Run: headless pygame with SDL's dummy video driver; simulated clock (each Clock.tick advances the game by its frame time, no real sleeping); random seed 0; keys injected as events and as key.get_pressed() state; no mouse input.
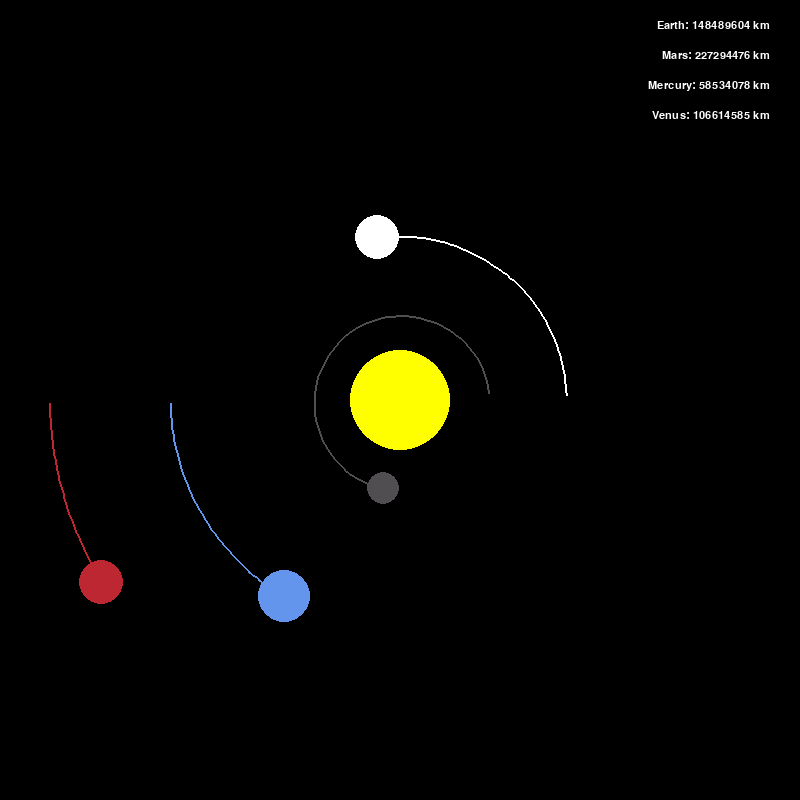
Frame 1 of 4 · flips 1–60 · no input
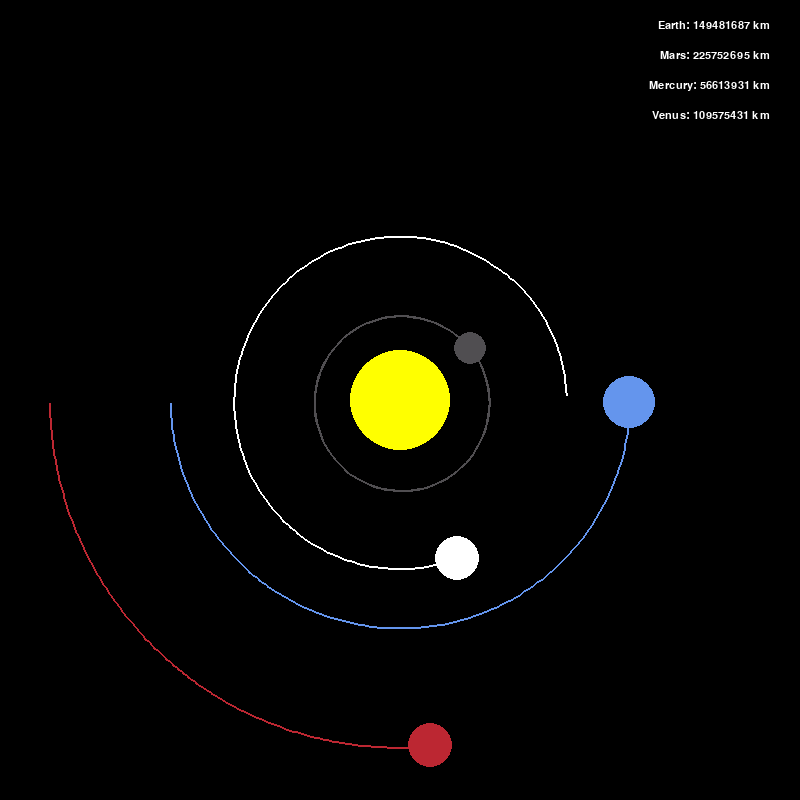
Frame 2 of 4 · flips 61–180 · tapped SPACE, RETURN · held RIGHT (→), D
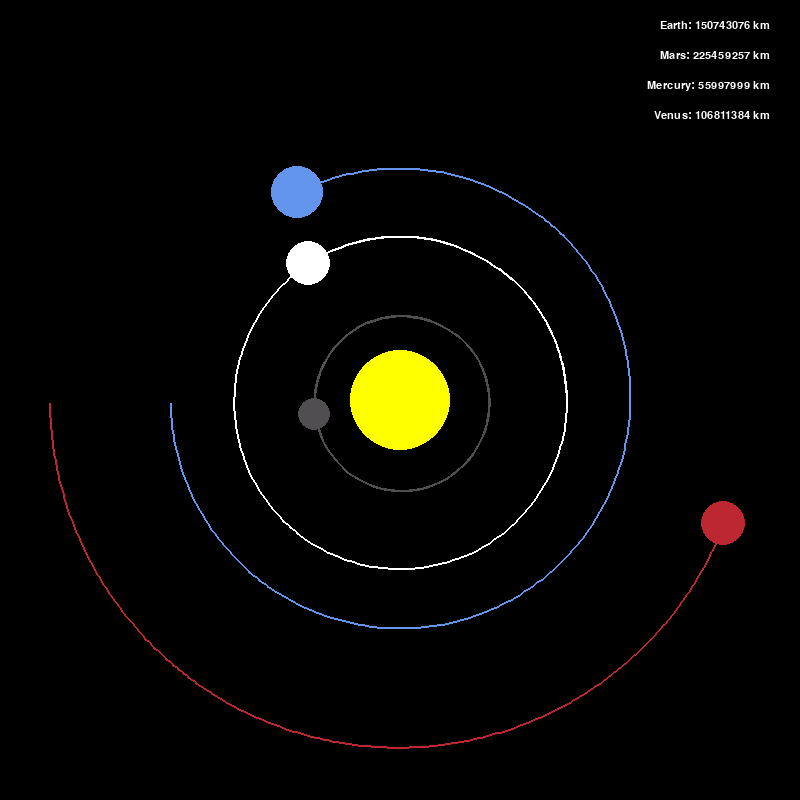
Frame 3 of 4 · flips 181–300 · held DOWN (↓), S
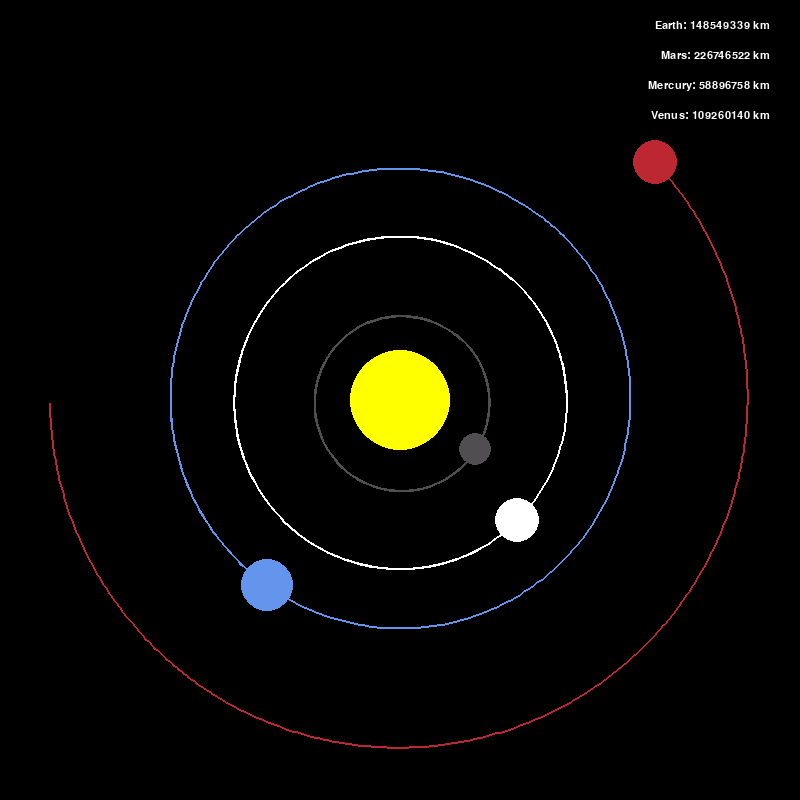
Frame 4 of 4 · flips 301–420 · held LEFT (←), A, UP (↑), W

The pygame program that drew these frames:

import pygame
import math

pygame.init()

WIDTH, HEIGHT = 800, 800
WIN = pygame.display.set_mode((WIDTH, HEIGHT))
pygame.display.set_caption("Planet Simulation")

WHITE = (255, 255, 255)
YELLOW = (255, 255, 0)
BLUE = (100, 149, 237)
RED = (188, 39, 50) 
DARK_GREY = (80, 78, 81)

FONT = pygame.font.SysFont("comicsans", 16)

class Planet:
  AU = 149.6e6 * 1000
  G = 6.67428e-11
  SCALE = 230 / AU #* 1 AU ~= 100px
  TIMESTEP = 3600*24 #* 1 Day
  
  def __init__(self, name, x, y, radius, color, mass):
      self.name = name
      self.x = x
      self.y = y
      self.radius = radius
      self.color = color
      self.mass = mass
      
      self.is_sun = False
      self.distance_to_sun = 0
      self.orbit = []
      
      self.x_vel = 0
      self.y_vel = 0
      
      
  def draw(self, win):
    x = self.x * self.SCALE + WIDTH / 2
    y = self.y * self.SCALE + HEIGHT / 2

    if len(self.orbit) > 2:
      updated_points = []
      for point in self.orbit:
        x, y = point
        x = x * self.SCALE + WIDTH / 2
        y = y * self.SCALE + HEIGHT / 2
        updated_points.append((x, y))
        
      pygame.draw.lines(win, self.color, False, updated_points, 2)
    
    pygame.draw.circle(win, self.color, (x, y), self.radius)
    
  
  def attraction(self, other):
    other_x , other_y = other.x, other.y
    distance_x = other_x - self.x
    distance_y = other_y - self.y
    distance = math.sqrt(distance_x**2 + distance_y**2)
    
    if other.is_sun:
      self.distance_to_sun = distance
      
    force = self.G * self.mass * other.mass / distance**2
    theta = math.atan2(distance_y, distance_x)
    force_x = math.cos(theta) * force
    force_y = math.sin(theta) * force

    return force_x, force_y
  
  def update_position(self, planets):
    total_fx = total_fy = 0
    
    for planet in planets:
      if self == planet:
        continue
      
      fx, fy = self.attraction(planet)
      total_fx += fx
      total_fy += fy
      
    self.x_vel += total_fx / self.mass * self.TIMESTEP
    self.y_vel += total_fy / self.mass * self.TIMESTEP

    self.x += self.x_vel * self.TIMESTEP
    self.y += self.y_vel * self.TIMESTEP
    self.orbit.append((self.x, self.y))

def main():
  run = True
  clock = pygame.time.Clock()
  FPS = 60
  
  sun = Planet("Sun", 0, 0, 50, YELLOW, 1.98892 * 10**30)
  sun.is_sun = True
  
  earth = Planet("Earth", -1 * Planet.AU, 0, 26, BLUE, 5.9742 * 10**24)
  earth.y_vel = 29.783 * 1000
  
  mars = Planet("Mars", -1.524 * Planet.AU, 0 ,22, RED, 6.39 * 10**23)
  mars.y_vel = 24.07 * 1000
  
  mercury = Planet("Mercury", 0.387 * Planet.AU, 0 ,16, DARK_GREY, 3.3 * 10**23)
  mercury.y_vel = -47.4 * 1000
  
  venus = Planet("Venus", 0.723 * Planet.AU, 0 ,22, WHITE, 4.8685 * 10**24)
  venus.y_vel = -35.02 * 1000
  
  
  planets = [sun, earth, mars, mercury, venus]
  
  def draw():
    WIN.fill((0, 0, 0))
    
    for i, planet in enumerate(planets):
      if not planet.is_sun:
        planet.update_position(planets)
      planet.draw(WIN)
      if not planet.is_sun:
        distance_text = FONT.render(f"{planet.name}: {round(planet.distance_to_sun/1000)} km", 1, WHITE)
        WIN.blit(distance_text, (WIN.get_width() - ( distance_text.get_width() + 30 ), -40 + 30 * (i + 1)))
    
    pygame.display.update()
  
  while run:
    clock.tick(FPS)
    draw()
    for event in pygame.event.get():
      if event.type == pygame.QUIT:
        run = False
        
        
  pygame.quit()
  

main()


def fib (num):
  if num == 1 or num == 2:
    return 1
  
  last = fib(num - 1)
  second_last = fib(num - 2)
  return last + second_last

print(fib(13))
